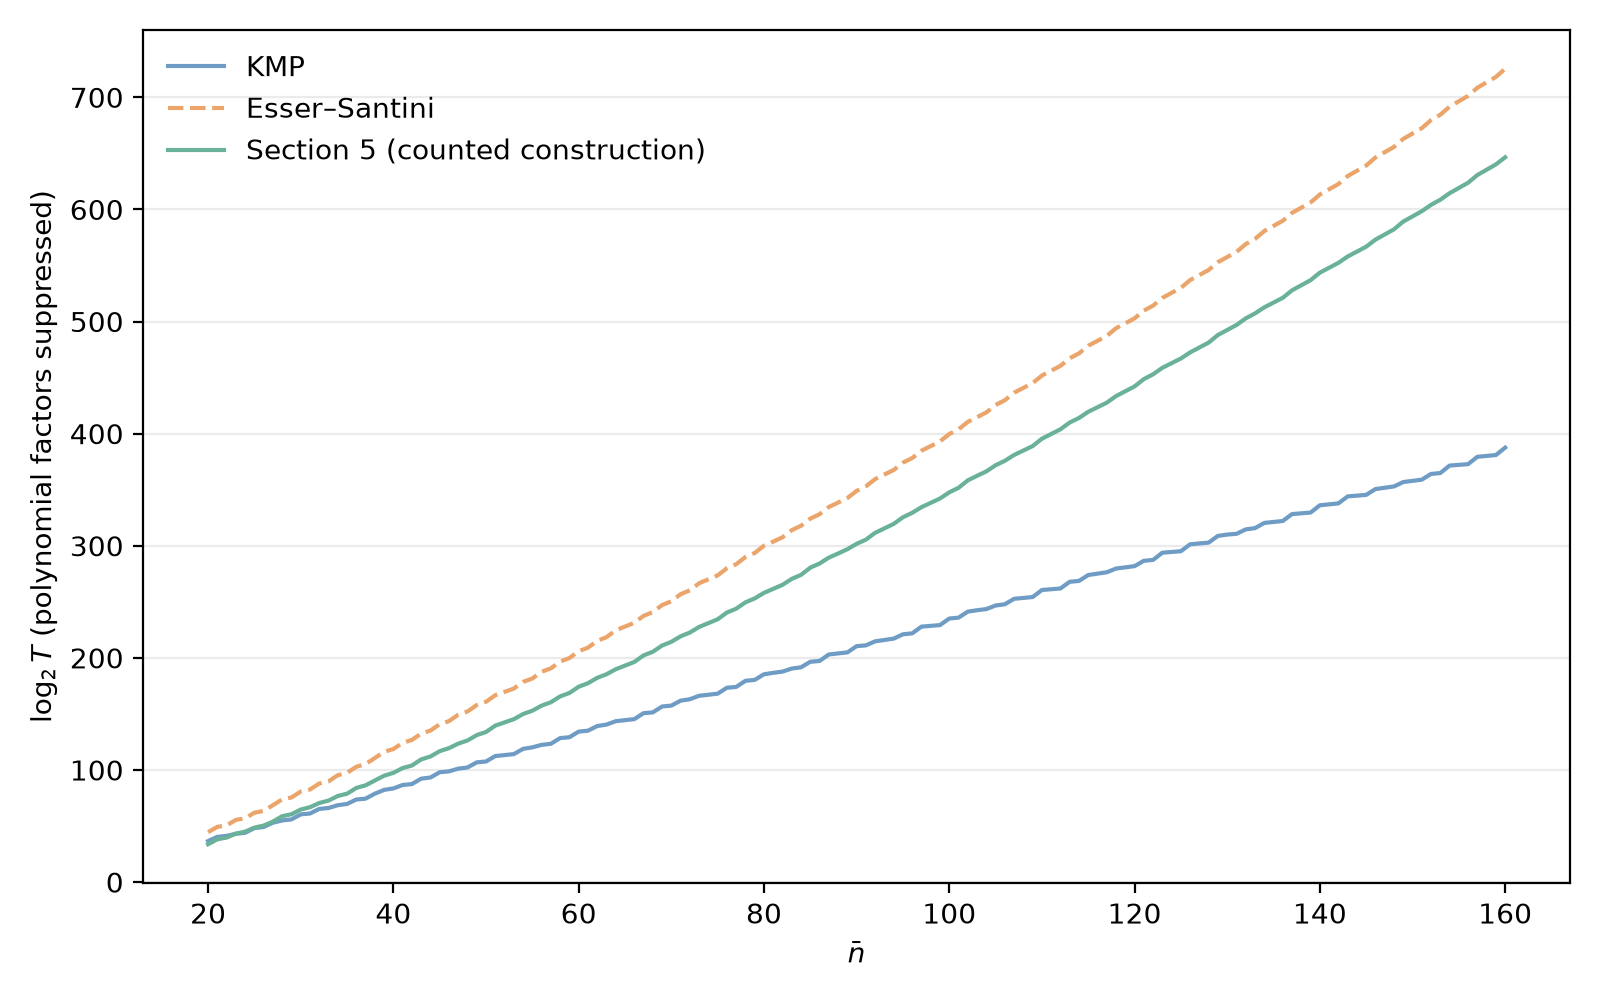

Source data for this figure (header and first rows):
N, K, nu, ell, components, available_equations, selected_columns, permutation_rank, residual_dimension, spare_equations, log2_compatible_count, psd_log2_counted, kmp_log2, esser_santini_log2
20, 14, 11, 1, 5:1 5:0 5:0 5:0, 66, 99, 36, 63, 3, 27.31, 33.77, 36.57, 44.51
21, 15, 11, 1, 5:1 5:0 5:0 5:0 1:0, 66, 100, 37, 63, 3, 27.31, 38.16, 40.34, 49.27
22, 15, 11, 1, 6:0 5:0 5:0 5:0 1:0, 77, 112, 39, 73, 4, 30.21, 39.72, 41.21, 50.57
23, 16, 11, 1, 6:0 5:0 5:0 5:0 2:0, 77, 115, 41, 74, 3, 31.21, 43.24, 43.08, 55.47
24, 16, 11, 1, 6:0 6:0 6:0 4:0 2:0, 88, 128, 43, 85, 3, 34.06, 44.98, 43.96, 56.89
25, 17, 11, 1, 6:1 6:0 5:0 5:0 3:0, 88, 130, 45, 85, 3, 35.12, 48.56, 48.14, 61.91
26, 17, 11, 1, 6:0 6:0 6:0 5:0 3:0, 99, 142, 47, 95, 4, 37.97, 50.41, 49.14, 63.45
27, 18, 11, 1, 6:1 6:1 5:0 5:0 5:0, 99, 145, 49, 96, 3, 39.18, 53.96, 52.99, 68.59
28, 19, 11, 1, 6:1 6:1 5:0 5:0 5:0 1:0, 99, 146, 50, 96, 3, 39.18, 58.77, 54.96, 73.78
29, 19, 11, 1, 6:0 6:0 6:0 5:0 5:0 1:0, 110, 159, 52, 107, 3, 42.29, 60.51, 55.89, 75.48
30, 20, 11, 1, 6:1 6:0 6:0 5:0 5:0 2:0, 110, 161, 54, 107, 3, 43.03, 64.68, 60.38, 80.77
31, 20, 11, 1, 6:0 6:0 6:0 6:0 5:0 2:0, 121, 173, 56, 117, 4, 45.87, 66.79, 61.17, 82.57
32, 21, 11, 1, 6:0 6:0 6:0 6:0 4:0 4:0, 121, 176, 58, 118, 3, 47.14, 70.53, 65.27, 87.95
33, 21, 11, 1, 6:0 6:0 6:0 6:0 6:0 3:0, 132, 189, 60, 129, 3, 50.04, 72.66, 66.09, 89.84
34, 22, 11, 1, 6:1 6:1 6:1 6:0 5:0 5:0, 132, 191, 62, 129, 3, 50.99, 76.8, 68.58, 95.32
35, 22, 11, 1, 6:1 6:0 6:0 6:0 6:0 5:0, 143, 204, 64, 140, 3, 54.1, 78.82, 69.7, 97.47
36, 23, 11, 1, 6:1 6:0 6:0 6:0 6:0 5:0 1:0, 143, 205, 65, 140, 3, 54.1, 83.99, 73.66, 102.8
37, 23, 11, 1, 7:2 6:2 6:2 6:2 6:1 6:1, 154, 219, 68, 151, 3, 56.99, 86.31, 74.43, 105.3
38, 24, 11, 1, 6:0 6:0 6:0 6:0 6:0 6:0 2:0, 154, 220, 69, 151, 3, 57.95, 90.6, 78.86, 110.7
39, 25, 11, 1, 6:0 6:0 6:0 6:0 6:0 5:0 4:0, 154, 221, 71, 150, 4, 58.95, 94.89, 82.24, 116.2
40, 25, 11, 1, 7:0 6:0 6:0 6:0 6:0 5:0 4:0, 165, 234, 73, 161, 4, 61.76, 97.4, 83.54, 118.7
41, 26, 11, 1, 6:1 6:1 6:1 6:1 6:0 6:0 5:0, 165, 237, 75, 162, 3, 62.81, 101.7, 86.6, 124.2
42, 26, 11, 1, 6:1 6:1 6:0 6:0 6:0 6:0 6:0, 176, 250, 77, 173, 3, 65.92, 104, 87.42, 126.9
43, 27, 11, 1, 6:1 6:1 6:0 6:0 6:0 6:0 6:0 1:0, 176, 251, 78, 173, 3, 65.92, 109.4, 92.26, 132.4
44, 27, 11, 1, 7:1 6:1 6:0 6:0 6:0 6:0 6:0 1:0, 187, 264, 80, 184, 3, 68.76, 112, 93.28, 135.2
45, 28, 11, 1, 7:1 7:0 6:0 6:0 6:0 6:0 4:0 3:0, 187, 266, 82, 184, 3, 69.51, 116.8, 97.98, 140.8
46, 28, 11, 1, 7:1 7:1 6:1 6:0 6:0 6:0 6:0 2:0, 198, 279, 84, 195, 3, 72.35, 119.5, 98.76, 143.6
47, 29, 11, 1, 7:0 6:0 6:0 6:0 6:0 6:0 6:0 4:0, 198, 281, 86, 195, 3, 73.84, 123.5, 101.2, 149.3
48, 29, 11, 1, 7:0 7:0 6:0 6:0 6:0 6:0 6:0 4:0, 209, 294, 88, 206, 3, 76.64, 126.3, 102.2, 152.2
49, 30, 11, 1, 7:1 6:1 6:1 6:1 6:1 6:0 6:0 6:0, 209, 296, 90, 206, 3, 77.47, 131.1, 106.8, 157.9
50, 30, 11, 1, 7:1 7:1 6:1 6:1 6:1 6:0 6:0 6:0, 220, 309, 92, 217, 3, 80.32, 133.9, 107.6, 160.8
51, 31, 11, 1, 7:1 7:1 6:1 6:1 6:1 6:0 6:0 6:0 1:0, 220, 310, 93, 217, 3, 80.32, 139.6, 112.4, 166.7
52, 31, 11, 1, 7:1 7:1 7:1 6:1 6:1 6:0 6:0 6:0 1:0, 231, 323, 95, 228, 3, 83.16, 142.4, 113.3, 169.6
53, 31, 11, 1, 7:1 7:1 7:1 7:1 6:1 6:0 6:0 6:0 1:0, 242, 336, 97, 239, 3, 86.01, 145.3, 114.1, 172.6
54, 32, 11, 1, 7:0 7:0 7:0 7:0 6:0 6:0 6:0 5:0 3:0, 242, 338, 99, 239, 3, 87.16, 149.9, 118.8, 178.5
55, 32, 11, 1, 7:0 7:0 7:0 7:0 7:0 6:0 6:0 5:0 3:0, 253, 351, 101, 250, 3, 89.97, 152.9, 120.2, 181.6
56, 33, 11, 1, 7:0 7:0 7:0 6:0 6:0 6:0 6:0 6:0 5:0, 253, 352, 103, 249, 4, 91.26, 157.4, 122.4, 187.6
57, 33, 11, 1, 7:0 7:0 7:0 7:0 6:0 6:0 6:0 6:0 5:0, 264, 365, 105, 260, 4, 94.07, 160.4, 123.4, 190.7
58, 34, 11, 1, 7:1 7:1 7:1 7:1 6:1 6:1 6:1 6:1 6:0, 264, 368, 107, 261, 3, 94.71, 165.6, 128.4, 196.7
59, 34, 11, 1, 7:1 7:1 7:1 7:1 7:1 6:1 6:1 6:1 6:0, 275, 381, 109, 272, 3, 97.56, 168.7, 129.2, 199.8
60, 35, 11, 1, 7:0 7:0 7:0 7:0 7:0 6:0 6:0 6:0 5:0 2:0, 275, 382, 110, 272, 3, 97.88, 174.3, 134.2, 205.9
61, 35, 11, 1, 7:0 7:0 7:0 7:0 7:0 7:0 6:0 6:0 5:0 2:0, 286, 395, 112, 283, 3, 100.7, 177.4, 135, 209.1
62, 36, 11, 1, 7:1 7:0 7:0 7:0 7:0 6:0 6:0 6:0 6:0 3:0, 286, 397, 114, 283, 3, 101.8, 182.2, 139.2, 215.2
63, 36, 11, 1, 7:1 7:0 7:0 7:0 7:0 7:0 6:0 6:0 6:0 3:0, 297, 410, 116, 294, 3, 104.6, 185.4, 140.5, 218.5
64, 37, 11, 1, 7:0 7:0 7:0 7:0 6:0 6:0 6:0 6:0 6:0 6:0, 297, 412, 118, 294, 3, 106.1, 189.8, 143.5, 224.6
65, 37, 11, 1, 7:0 7:0 7:0 7:0 7:0 6:0 6:0 6:0 6:0 6:0, 308, 425, 120, 305, 3, 109, 193.1, 144.4, 227.9
66, 37, 11, 1, 7:0 7:0 7:0 7:0 7:0 7:0 6:0 6:0 6:0 6:0, 319, 438, 122, 316, 3, 111.8, 196.3, 145.3, 231.2
67, 38, 11, 1, 7:2 7:1 7:1 7:1 7:1 7:1 7:1 6:1 6:1 6:1, 319, 440, 124, 316, 3, 112, 202.2, 150.6, 237.4
68, 38, 11, 1, 7:2 7:1 7:1 7:1 7:1 7:1 7:1 7:1 6:1 6:1, 330, 453, 126, 327, 3, 114.8, 205.4, 151.4, 240.8
69, 39, 11, 1, 7:1 7:0 7:0 7:0 7:0 7:0 7:0 6:0 6:0 6:0 …, 330, 454, 127, 327, 3, 115.3, 211, 156.6, 247.1
70, 39, 11, 1, 7:1 7:0 7:0 7:0 7:0 7:0 7:0 7:0 6:0 6:0 …, 341, 467, 129, 338, 3, 118.2, 214.3, 157.4, 250.5
71, 40, 11, 1, 7:0 7:0 7:0 7:0 7:0 7:0 7:0 7:0 6:0 5:0 …, 341, 469, 131, 338, 3, 119.4, 219.2, 161.8, 256.8
72, 40, 11, 1, 7:0 7:0 7:0 7:0 7:0 7:0 7:0 7:0 7:0 5:0 …, 352, 482, 133, 349, 3, 122.2, 222.6, 163.1, 260.2
73, 41, 11, 1, 7:1 7:1 7:1 7:0 7:0 7:0 7:0 6:0 6:0 6:0 …, 352, 484, 135, 349, 3, 123.4, 227.6, 166.2, 266.6
74, 41, 11, 1, 7:1 7:1 7:1 7:0 7:0 7:0 7:0 7:0 6:0 6:0 …, 363, 497, 137, 360, 3, 126.2, 231, 167.1, 270.1
75, 41, 11, 1, 7:1 7:1 7:1 7:0 7:0 7:0 7:0 7:0 7:0 6:0 …, 374, 510, 139, 371, 3, 129, 234.4, 168.1, 273.6
76, 42, 11, 1, 7:2 7:2 7:2 7:1 7:1 7:1 7:1 7:1 7:1 7:1 …, 374, 512, 141, 371, 3, 129.2, 240.4, 173.3, 280
77, 42, 11, 1, 7:2 7:2 7:2 7:1 7:1 7:1 7:1 7:1 7:1 7:1 …, 385, 525, 143, 382, 3, 132.1, 243.9, 174.1, 283.5
78, 43, 11, 1, 8:0 7:0 7:0 7:0 7:0 7:0 7:0 7:0 7:0 6:0 …, 385, 526, 144, 382, 3, 132.7, 249.5, 179.5, 289.9
79, 43, 11, 1, 8:0 7:0 7:0 7:0 7:0 7:0 7:0 7:0 7:0 7:0 …, 396, 539, 146, 393, 3, 135.5, 253, 180.3, 293.6
... 81 more rows
